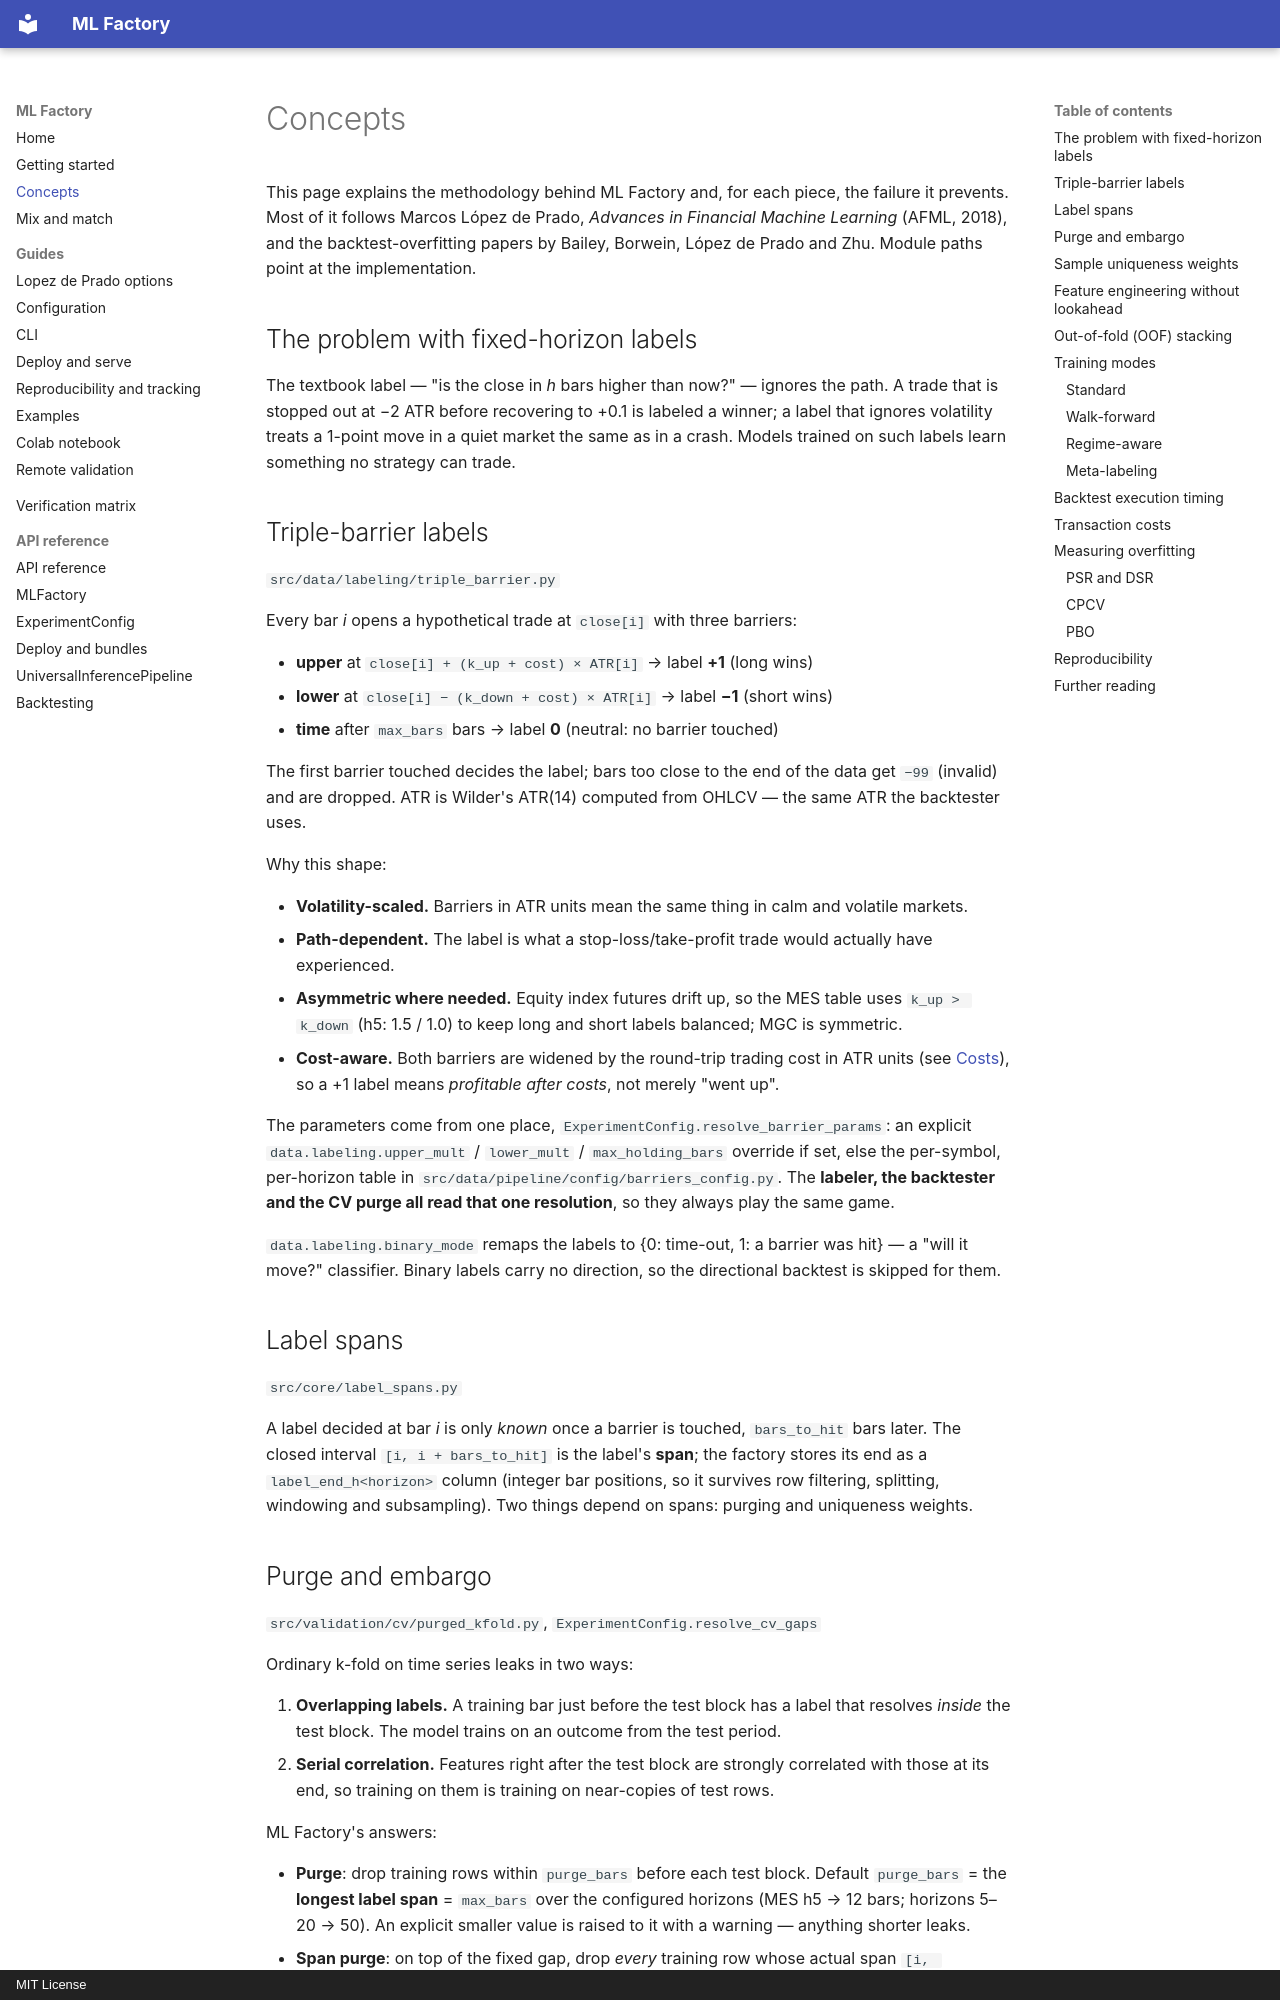

repository: Snehpatel101/Research · page: concepts/index.html · generator: mkdocs · copyright: MIT License

# Concepts

This page explains the methodology behind ML Factory and, for each piece, the
failure it prevents. Most of it follows Marcos López de Prado, *Advances in
Financial Machine Learning* (AFML, 2018), and the backtest-overfitting papers
by Bailey, Borwein, López de Prado and Zhu. Module paths point at the
implementation.

## The problem with fixed-horizon labels

The textbook label — "is the close in *h* bars higher than now?" — ignores the
path. A trade that is stopped out at −2 ATR before recovering to +0.1 is
labeled a winner; a label that ignores volatility treats a 1-point move in a
quiet market the same as in a crash. Models trained on such labels learn
something no strategy can trade.

## Triple-barrier labels

`src/data/labeling/triple_barrier.py`

Every bar *i* opens a hypothetical trade at `close[i]` with three barriers:

- **upper** at `close[i] + (k_up + cost) × ATR[i]` → label **+1** (long wins)
- **lower** at `close[i] − (k_down + cost) × ATR[i]` → label **−1** (short wins)
- **time** after `max_bars` bars → label **0** (neutral: no barrier touched)

The first barrier touched decides the label; bars too close to the end of the
data get `−99` (invalid) and are dropped. ATR is Wilder's ATR(14) computed from
OHLCV — the same ATR the backtester uses.

Why this shape:

- **Volatility-scaled.** Barriers in ATR units mean the same thing in calm and
  volatile markets.
- **Path-dependent.** The label is what a stop-loss/take-profit trade would
  actually have experienced.
- **Asymmetric where needed.** Equity index futures drift up, so the MES table
  uses `k_up > k_down` (h5: 1.5 / 1.0) to keep long and short labels balanced;
  MGC is symmetric.
- **Cost-aware.** Both barriers are widened by the round-trip trading cost in
  ATR units (see [Costs](#transaction-costs)), so a +1 label means *profitable
  after costs*, not merely "went up".

The parameters come from one place, `ExperimentConfig.resolve_barrier_params`:
an explicit `data.labeling.upper_mult` / `lower_mult` / `max_holding_bars`
override if set, else the per-symbol, per-horizon table in
`src/data/pipeline/config/barriers_config.py`. The **labeler, the backtester and
the CV purge all read that one resolution**, so they always play the same game.

`data.labeling.binary_mode` remaps the labels to {0: time-out, 1: a barrier was
hit} — a "will it move?" classifier. Binary labels carry no direction, so the
directional backtest is skipped for them.

## Label spans

`src/core/label_spans.py`

A label decided at bar *i* is only *known* once a barrier is touched,
`bars_to_hit` bars later. The closed interval `[i, i + bars_to_hit]` is the
label's **span**; the factory stores its end as a `label_end_h<horizon>` column
(integer bar positions, so it survives row filtering, splitting, windowing and
subsampling). Two things depend on spans: purging and uniqueness weights.
